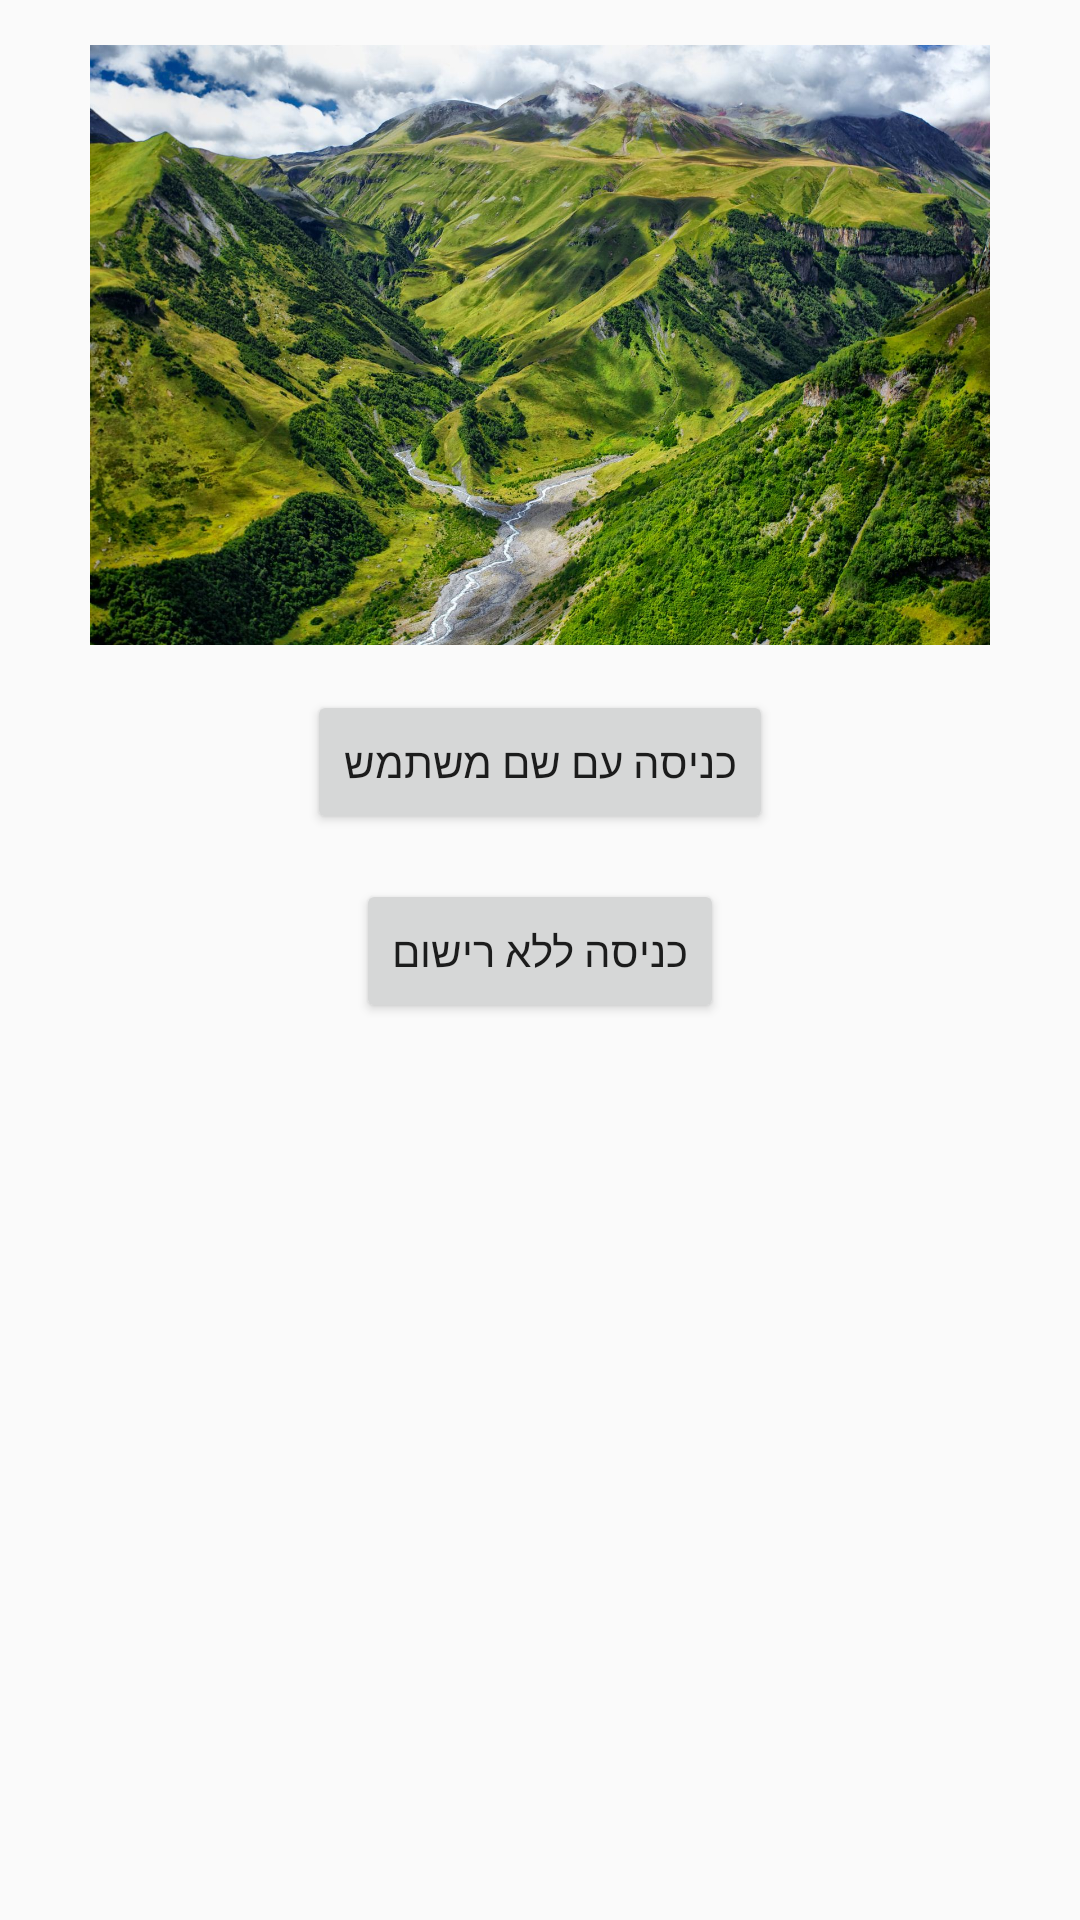

Here is an Android app screen rendered from its layout file. Give the layout XML and the strings, colors and styles it references.
<!-- AndroidManifest.xml: application theme AppTheme -->
<!-- res/layout/activity_main.xml -->
<?xml version="1.0" encoding="utf-8"?>
<androidx.appcompat.widget.LinearLayoutCompat
    xmlns:android="http://schemas.android.com/apk/res/android"
    xmlns:app="http://schemas.android.com/apk/res-auto"
    xmlns:tools="http://schemas.android.com/tools"
    android:layout_width="match_parent"
    android:layout_height="match_parent"
    android:orientation="vertical"
    tools:context=".MainActivity">

    <ImageView
        android:id="@+id/imageView"
        android:layout_width="300dp"
        android:layout_height="200dp"
        app:srcCompat="@drawable/main_screen_image"
        android:layout_gravity="center_horizontal"
        android:layout_marginTop="15dp"/>
    <Button
        android:layout_width="wrap_content"
        android:layout_height="wrap_content"
        android:text="כניסה עם שם משתמש"
        android:onClick="onEnterWithUserButtonClick"
        android:layout_marginTop="15dp"
        android:layout_gravity="center_horizontal"/>
    <Button
        android:layout_width="wrap_content"
        android:layout_height="wrap_content"
        android:text="כניסה ללא רישום"
        android:onClick="onEnterWithoutUserButtonClick"
        android:layout_marginTop="15dp"
        android:layout_gravity="center_horizontal"/>

</androidx.appcompat.widget.LinearLayoutCompat>
<!-- resources referenced by this layout -->
<resources>
  <!-- drawable main_screen_image: jpg bitmap (drawable, 439427 bytes) -->
  <style name="AppTheme" parent="Theme.AppCompat.Light.DarkActionBar">
          
          <item name="colorPrimary">@color/colorPrimary</item>
          <item name="colorPrimaryDark">@color/colorPrimaryDark</item>
          <item name="colorAccent">@color/colorAccent</item>
      </style>
  <!-- not gathered from this repository: default colours our renderer supplied (Android Studio template values) -->
  <color name="colorPrimary">#FF6200EE</color>
  <color name="colorPrimaryDark">#FF3700B3</color>
  <color name="colorAccent">#FF03DAC5</color>
</resources>
